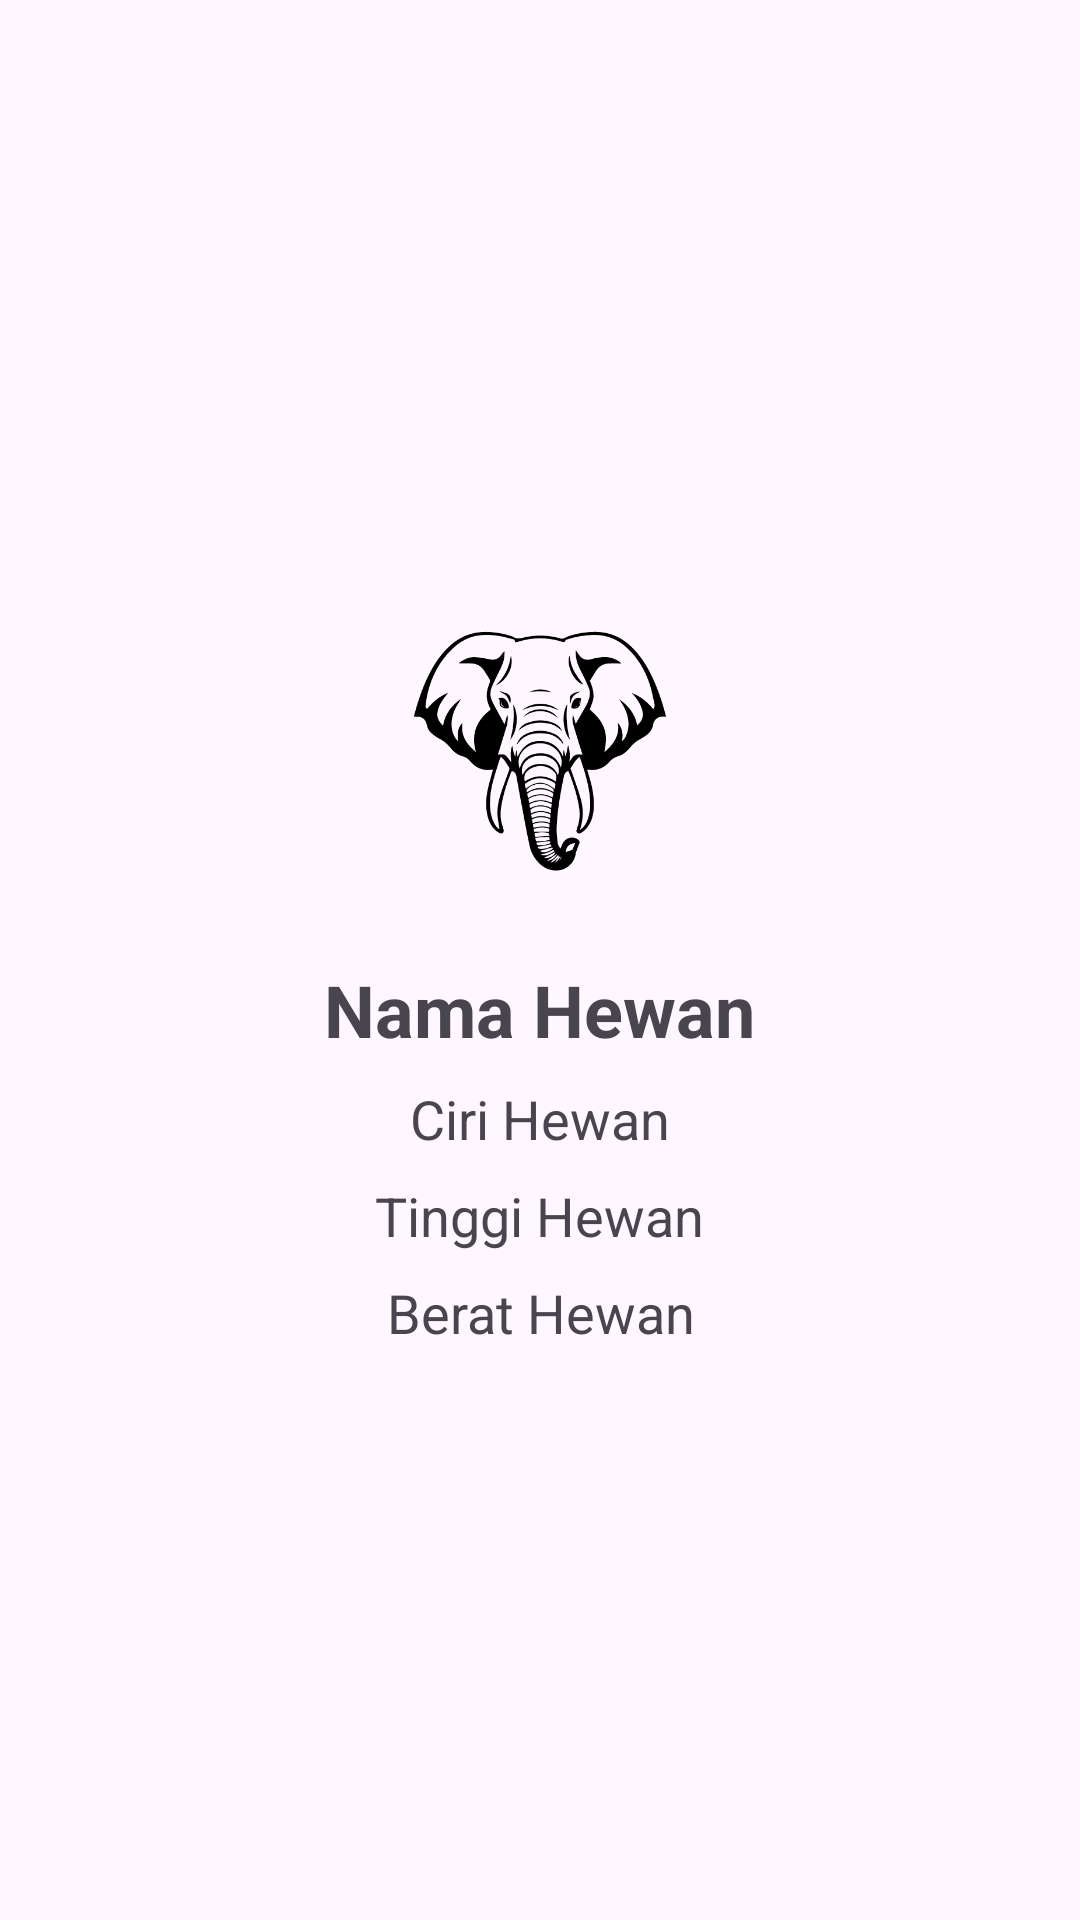

Write the Android layout XML for this screen, with the resource values it uses.
<!-- AndroidManifest.xml: application theme Theme.Apk_complect -->
<!-- res/layout/activity_detailhewan.xml -->
<?xml version="1.0" encoding="utf-8"?>
<LinearLayout xmlns:android="http://schemas.android.com/apk/res/android"
    android:layout_width="match_parent"
    android:layout_height="match_parent"
    android:orientation="vertical"
    android:gravity="center"
    android:padding="16dp">

    <ImageView
        android:id="@+id/detailhewan"
        android:layout_width="210dp"
        android:layout_height="120dp"
        android:scaleType="centerCrop"
        android:adjustViewBounds="true"
        android:src="@drawable/gajahh"
        android:contentDescription="Gambar Hewan" />

    <TextView
        android:id="@+id/tvNamaHewan"
        android:layout_width="wrap_content"
        android:layout_height="wrap_content"
        android:layout_marginTop="10dp"
        android:text="Nama Hewan"
        android:layout_gravity="center"
        android:textSize="24sp"
        android:textStyle="bold" />

    <TextView
        android:id="@+id/tvCiriHewan"
        android:layout_width="wrap_content"
        android:layout_height="wrap_content"
        android:layout_gravity="center"
        android:text="Ciri Hewan"
        android:textAlignment="center"
        android:textSize="18sp"
        android:layout_marginTop="8dp" />

    <TextView
        android:id="@+id/txtTinggi"
        android:layout_width="wrap_content"
        android:layout_height="wrap_content"
        android:layout_gravity="center"
        android:text="Tinggi Hewan"
        android:textAlignment="center"
        android:textSize="18sp"
        android:layout_marginTop="8dp" />

    <TextView
        android:id="@+id/txtBerat"
        android:layout_width="wrap_content"
        android:layout_height="wrap_content"
        android:layout_gravity="center"
        android:text="Berat Hewan"
        android:textAlignment="center"
        android:textSize="18sp"
        android:layout_marginTop="8dp" />
</LinearLayout>
<!-- resources referenced by this layout -->
<resources>
  <!-- drawable gajahh: png bitmap (drawable, 36277 bytes) -->
  <style name="Theme.Apk_complect" parent="Base.Theme.Apk_complect" />
  <style name="Base.Theme.Apk_complect" parent="Theme.Material3.DayNight.NoActionBar">
          
          
      </style>
</resources>
